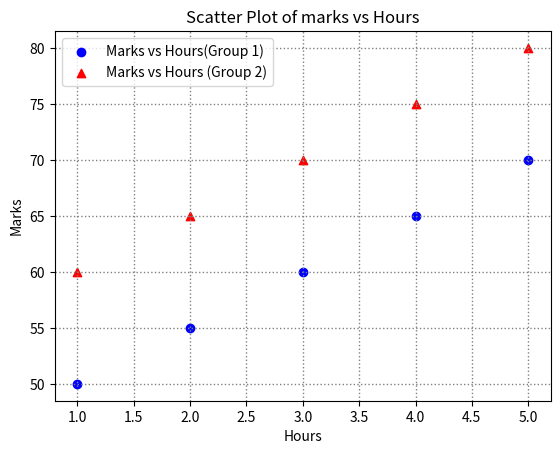

Here is the Python script that generated this plot:
import matplotlib.pyplot as plt
plt.scatter([1, 2, 3, 4, 5], [50, 55, 60, 65, 70], color='blue', marker='o', label='Marks vs Hours(Group 1)')
plt.scatter([1, 2, 3, 4, 5], [60, 65, 70, 75, 80], color='red', marker='^', label='Marks vs Hours (Group 2)')
plt.xlabel('Hours')    
plt.ylabel('Marks')
plt.title('Scatter Plot of marks vs Hours')
plt.legend()
plt.grid(color='gray', linestyle=':', linewidth=1)
plt.show()
